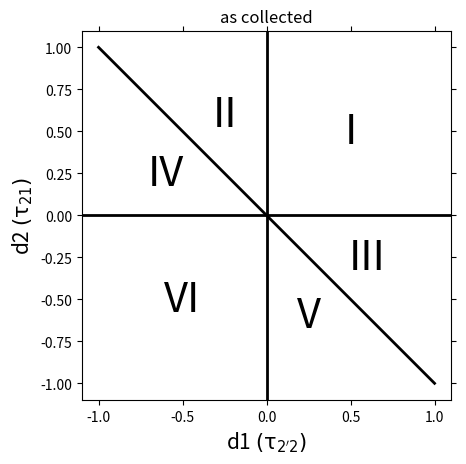

The script that saved this image:
"""Delay space."""


# --- import --------------------------------------------------------------------------------------


import matplotlib.pyplot as plt


# --- label sectors -------------------------------------------------------------------------------


def label_sectors(labels=['I', 'II', 'IV', 'VI', 'V', 'III'], ax=None,
                  cs=None, c_zlevel=2, c_alpha=0.5):
    """ Label the six time-orderings in a three-pulse experiment.

    Parameters
    ----------
    labels : list of strings
        Labels to place within sectors, starting in the upper left and
        proceeding clockwise. Default is ['I', 'II', 'IV', 'VI', 'V', 'III'].
    ax : matplotlib axis object (optional)
        Axis to label. If None, uses current axis. Default is None.
    cs : list of matplotlib colors (optional)
        Color to label sectors. If None, sectors are not colored. Default is
        None.
    c_zlevel : number (optional)
        Matplotlib zlevel of color. Default is 2.
    c_alpha : number between 0 and 1.
        Transparency of color. Default is 0.5
    """
    if ax is None:
        ax = plt.gca()
    # label
    factors = [[0.25, 0.75],
               [2 / 3, 5 / 6],
               [5 / 6, 2 / 3],
               [0.75, 0.25],
               [1 / 3, 1 / 6],
               [1 / 6, 1 / 3]]
    transform = ax.transAxes
    for label, factor in zip(labels, factors):
        ax.text(*factor + [label], fontsize=30, va='center', ha='center', transform=transform)
    # colors
    if cs is None:
        cs = ['none'] * 6
    xbound = ax.get_xbound()
    ybound = ax.get_ybound()
    factors = []
    factors.append([[xbound[0], 0], [0, 0], [ybound[1], ybound[1]]])
    factors.append([[0, xbound[1]], [0, ybound[1]], [ybound[1], ybound[1]]])
    factors.append([[0, xbound[1]], [0, 0], [0, ybound[1]]])
    factors.append([[0, xbound[1]], [ybound[0], ybound[0]], [0, 0]])
    factors.append([[xbound[0], 0], [ybound[0], ybound[0]], [ybound[0], 0]])
    factors.append([[xbound[0], 0], [ybound[0], 0], [0, 0]])
    for color, factor in zip(cs, factors):
        poly = ax.fill_between(*factor, facecolor=color, edgecolor='none', alpha=c_alpha)
        poly.set_zorder(c_zlevel)


# --- testing -------------------------------------------------------------------------------------


if __name__ == '__main__':

    plt.close()
    fig = plt.figure()
    ax = fig.add_subplot(111)

    ax.plot([-1, 1], [-1, 1], color='k', linewidth=2)
    ax.axhline(0, color='k', linewidth=2)
    ax.axvline(0, color='k', linewidth=2)

    ax.text(-0.5, 0.5, 'I', fontsize=30, verticalalignment='center', horizontalalignment='center')
    ax.text(0.25, 0.6, 'II', fontsize=30, verticalalignment='center', horizontalalignment='center')
    ax.text(-0.6, -0.25, 'III', fontsize=30, verticalalignment='center', horizontalalignment='center')
    ax.text(0.6, 0.25, 'IV', fontsize=30, verticalalignment='center', horizontalalignment='center')
    ax.text(-0.25, -0.6, 'V', fontsize=30, verticalalignment='center', horizontalalignment='center')
    ax.text(0.5, -0.5, 'VI', fontsize=30, verticalalignment='center', horizontalalignment='center')

    ax.set_xlabel(r'd1 $\mathrm{(\tau_{22^{\prime}})}$', fontsize=15)
    ax.set_ylabel(r'd2 $\mathrm{(\tau_{21})}$', fontsize=15)
    ax.set_title('ultimate representation')

    ax.tick_params(axis='both',
                   which='both',
                   bottom='off',
                   top='off',
                   left='off',
                   right='off',
                   labelleft='off',
                   labelbottom='off')

    ax.set_aspect(1.)

    plt.savefig('TRIEE_delay_space.png', transparent=True)

    plt.close()

    # as collected --------------------------------------------------------------------------------

    fig = plt.figure()
    ax = fig.add_subplot(111)

    ax.plot([-1, 1], [1, -1], color='k', linewidth=2)
    ax.axhline(0, color='k', linewidth=2)
    ax.axvline(0, color='k', linewidth=2)

    ax.text(0.5, 0.5, 'I', fontsize=30, verticalalignment='center', horizontalalignment='center')
    ax.text(-0.25, 0.6, 'II', fontsize=30, verticalalignment='center', horizontalalignment='center')
    ax.text(0.6, -0.25, 'III', fontsize=30, verticalalignment='center', horizontalalignment='center')
    ax.text(-0.6, 0.25, 'IV', fontsize=30, verticalalignment='center', horizontalalignment='center')
    ax.text(0.25, -0.6, 'V', fontsize=30, verticalalignment='center', horizontalalignment='center')
    ax.text(-0.5, -0.5, 'VI', fontsize=30, verticalalignment='center', horizontalalignment='center')

    ax.set_xlabel(r'd1 $\mathrm{(\tau_{2^{\prime}2})}$', fontsize=15)
    ax.set_ylabel(r'd2 $\mathrm{(\tau_{21})}$', fontsize=15)
    ax.set_title('as collected')

    ax.tick_params(axis='both',
                   which='both',
                   bottom='off',
                   top='off',
                   left='off',
                   right='off',
                   labelleft='off',
                   labelbottom='off')

    ax.set_aspect(1.)

    plt.savefig('TRIEE_delay_space_as_collected.png', transparent=True)
